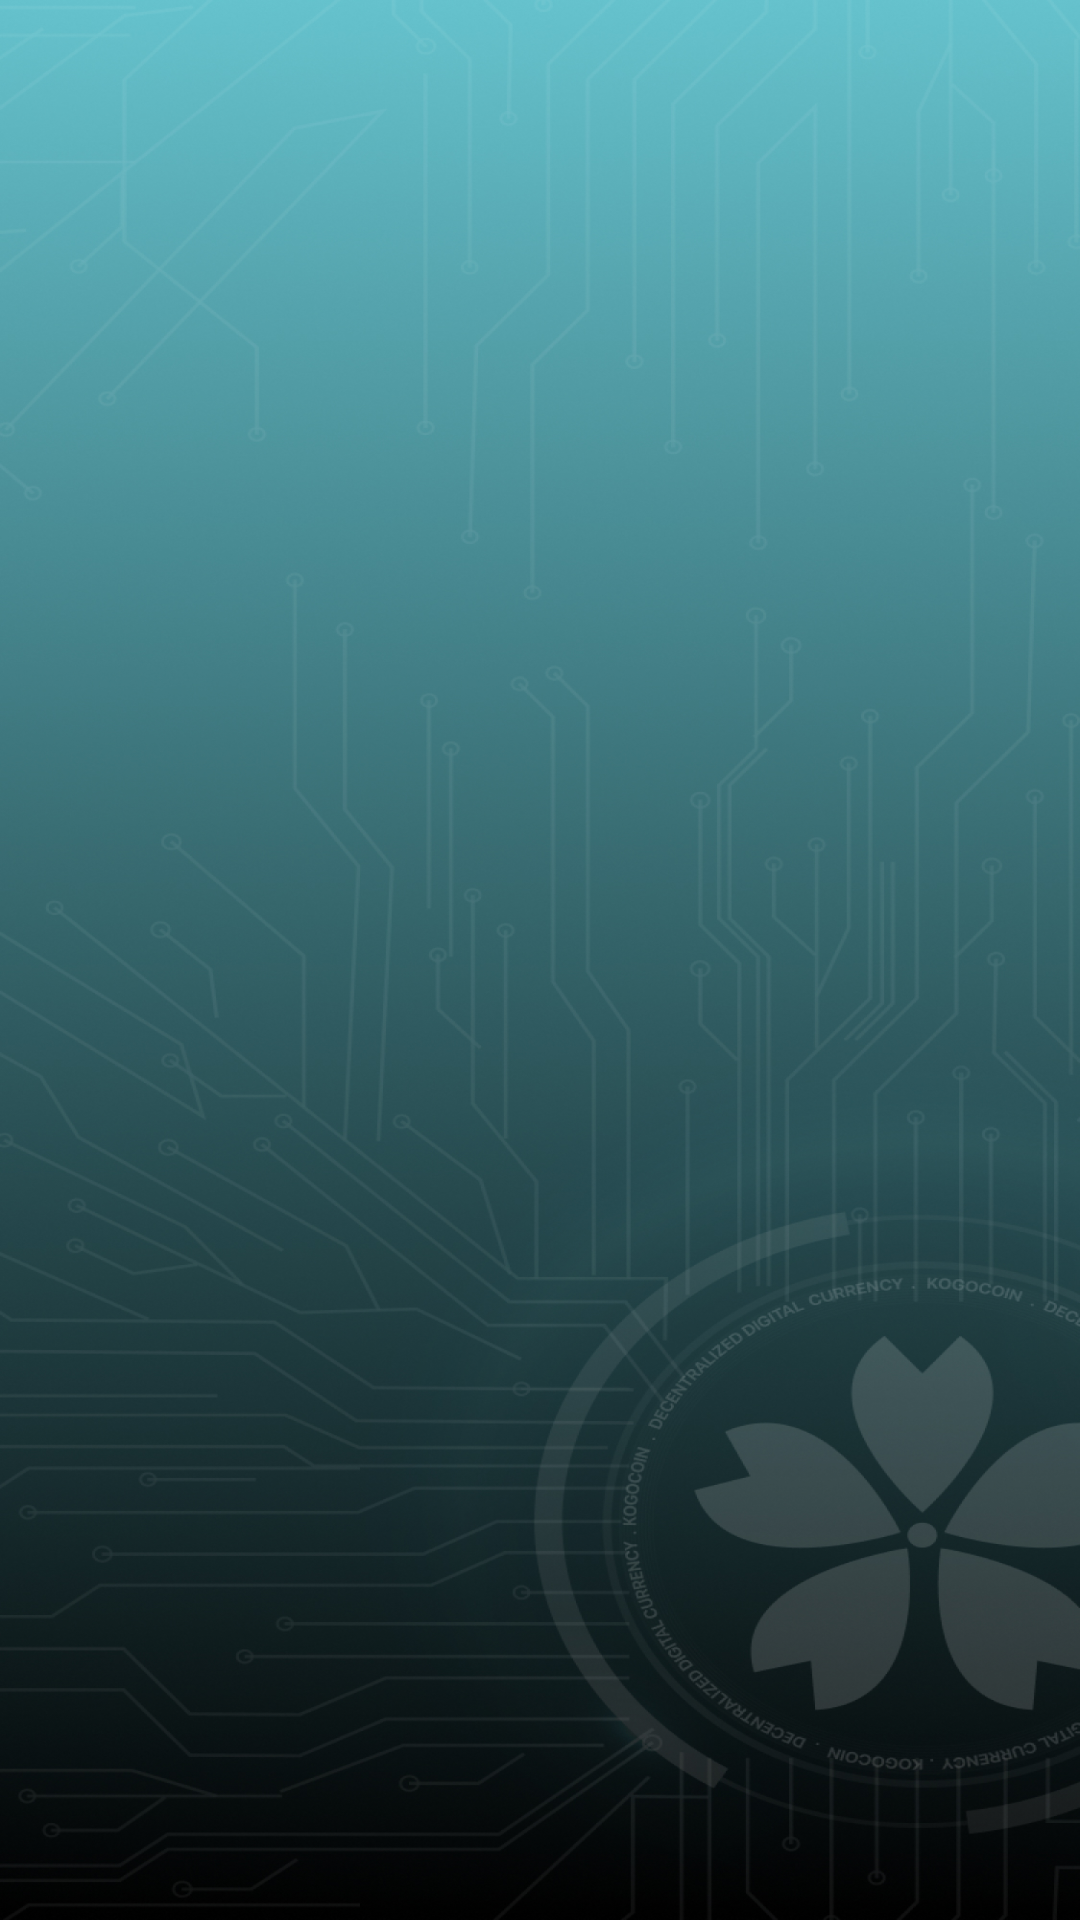

The Android layout XML behind this screen, and the referenced resources:
<!-- AndroidManifest.xml: application theme Theme.KogoPayDEVUIExample -->
<!-- res/layout/activity_main.xml -->
<?xml version="1.0" encoding="utf-8"?>
<RelativeLayout xmlns:android="http://schemas.android.com/apk/res/android"
    xmlns:app="http://schemas.android.com/apk/res-auto"
    xmlns:tools="http://schemas.android.com/tools"
    android:layout_width="match_parent"
    android:layout_height="match_parent"
    tools:context=".MainActivity"
    android:background="@drawable/backgroud">

    <ImageView
        android:id="@+id/home"
        android:layout_width="match_parent"
        android:layout_height="wrap_content"
        android:layout_centerInParent="true"
        android:src="@drawable/ic_home_navigator" />

</RelativeLayout>
<!-- resources referenced by this layout -->
<resources>
  <!-- drawable backgroud: jpg bitmap (drawable, 783957 bytes) -->
  <style name="Theme.KogoPayDEVUIExample" parent="Theme.MaterialComponents.DayNight.DarkActionBar">
          
          <item name="colorPrimary">@color/colorPrimary</item>
          <item name="colorPrimaryVariant">@color/colorPrimary</item>
          <item name="colorOnPrimary">@color/white</item>
          
          <item name="colorSecondary">@color/colorPrimary</item>
          <item name="colorSecondaryVariant">@color/colorPrimary</item>
          <item name="colorOnSecondary">@color/black</item>
  
          
          <item name="windowNoTitle">true</item>
          <item name="android:windowTranslucentStatus">true</item>
          <item name="android:windowTranslucentNavigation">false</item>
          <item name="android:fitsSystemWindows">true</item>
          <item name="android:windowDrawsSystemBarBackgrounds">false</item>
      </style>
  <color name="colorPrimary">#65C2CD</color>
  <color name="white">#FFFFFFFF</color>
  <color name="black">#FF000000</color>
</resources>
